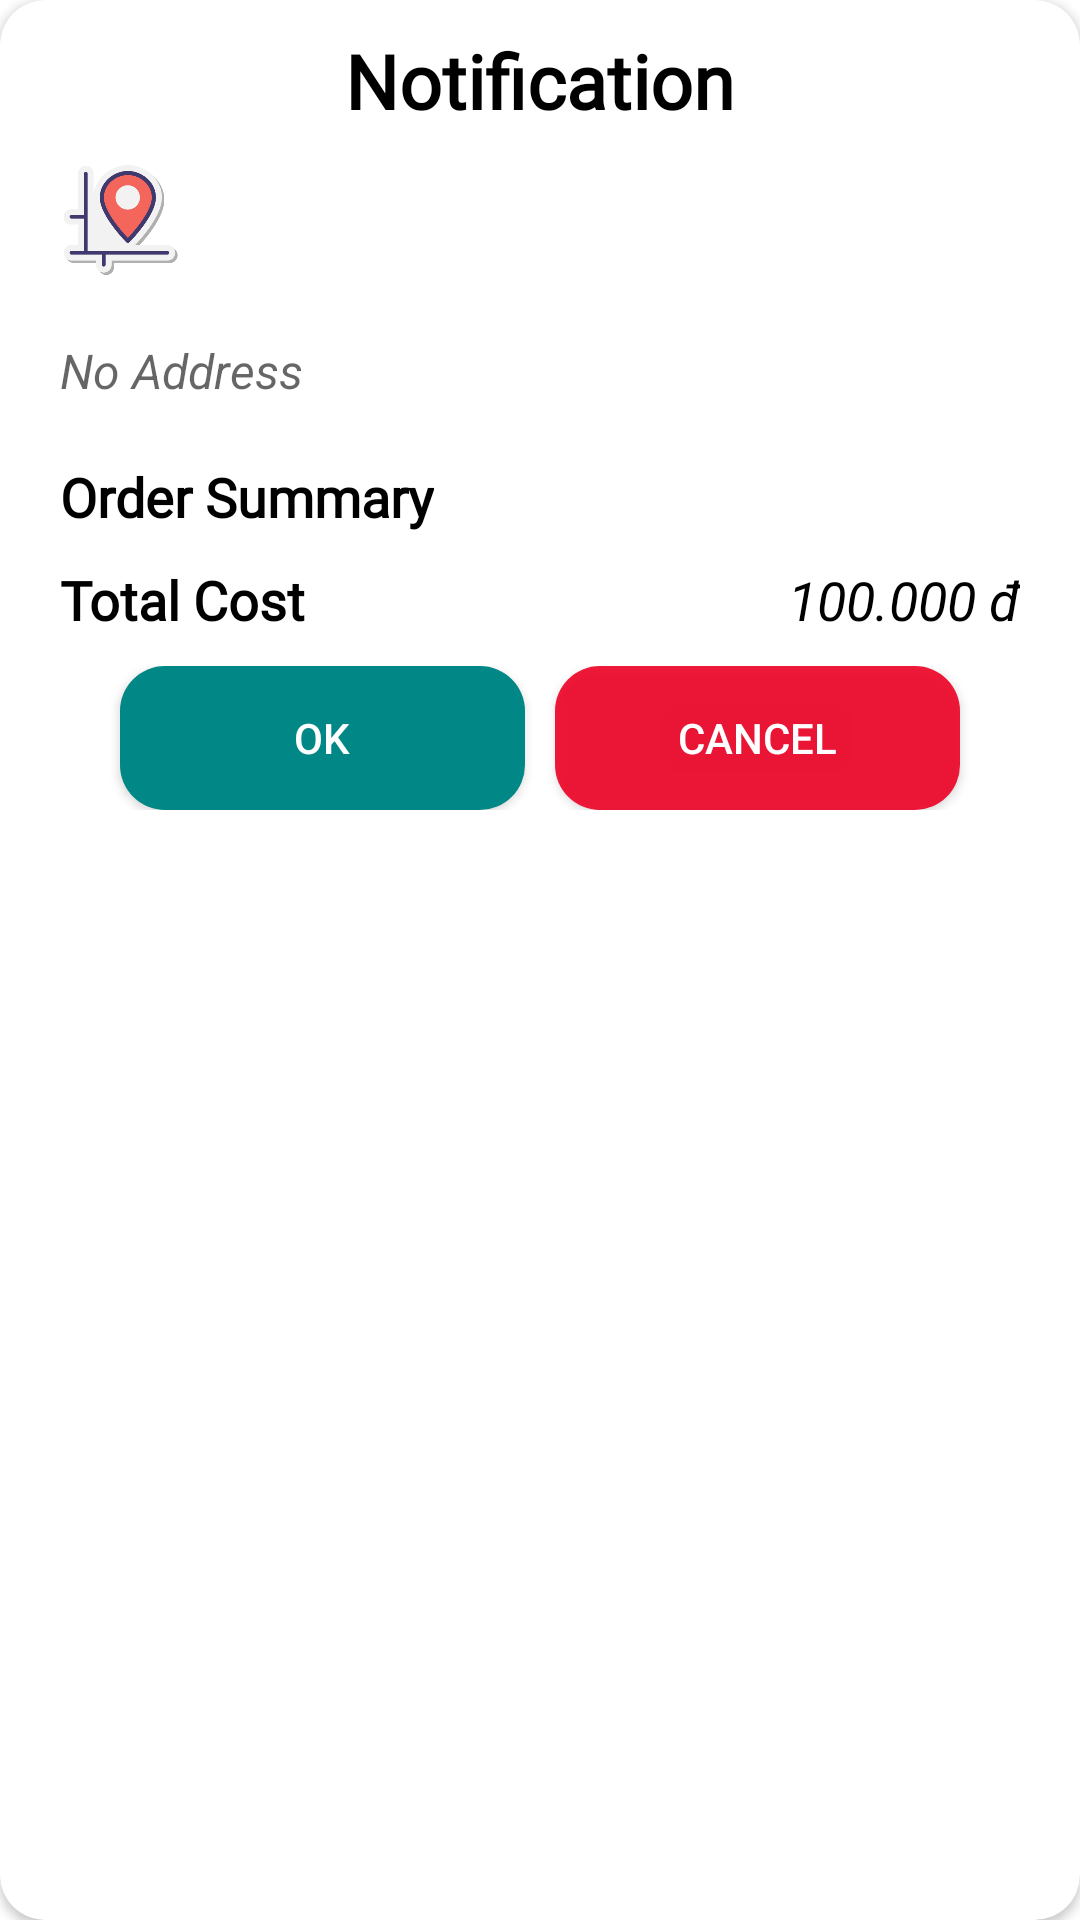

Layout XML and referenced resources for this Android screen:
<!-- AndroidManifest.xml: application theme Theme.FoodPanda -->
<!-- res/layout/nofi_dialog.xml -->
<?xml version="1.0" encoding="utf-8"?>
<androidx.cardview.widget.CardView xmlns:android="http://schemas.android.com/apk/res/android"
    android:layout_width="350dp"
    android:layout_height="wrap_content"
    xmlns:app="http://schemas.android.com/apk/res-auto"
    app:cardCornerRadius="15dp"
    android:elevation="5dp"
  >
    <LinearLayout
        android:orientation="vertical"
        android:padding="10dp"
        android:layout_width="match_parent"
        android:layout_height="match_parent">
        <TextView
            android:fontFamily="@font/lobster"

            android:layout_gravity="center"
            android:text="Notification"
            android:textSize="25dp"
            android:textStyle="bold"
            android:textColor="@color/black"


            android:layout_width="wrap_content"
            android:layout_height="wrap_content"/>


        <LinearLayout
            android:padding="10dp"
            android:orientation="vertical"
            android:layout_width="match_parent"
            android:layout_height="wrap_content">

            <ImageView
                android:background="@drawable/address"
                android:layout_width="40dp"
                android:layout_height="40dp"/>






            <LinearLayout
                android:gravity="center"
                android:layout_width="match_parent"
                android:layout_height="wrap_content"
              >

                <TextView
                    android:id="@+id/address_nofi"
                    android:gravity="center_vertical"

                    android:hint="No Address"
                    android:lines="3"
                    android:ellipsize="end"
                    android:textColor="@color/black"
                    android:textStyle="italic"
                    android:textSize="16dp"


                    android:layout_width="match_parent"
                    android:layout_height="wrap_content"/>


            </LinearLayout>






            <TextView
                android:fontFamily="@font/lobster"
                android:text="Order Summary"
                android:textSize="18dp"
                android:textStyle="bold"
                android:textColor="@color/black"

                android:layout_width="wrap_content"
                android:layout_height="wrap_content"/>

            <androidx.recyclerview.widget.RecyclerView
                android:id="@+id/rcv_nofi"
                android:layout_width="match_parent"
                android:layout_height="wrap_content"/>
          <FrameLayout
              android:layout_marginTop="10dp"
              android:gravity="center_vertical"
              android:orientation="horizontal"
              android:layout_width="match_parent"
              android:layout_height="wrap_content">

              <TextView

                  android:fontFamily="@font/lobster"

                  android:text="Total Cost"
                  android:textSize="18dp"
                  android:textStyle="bold"
                  android:textColor="@color/black"

                  android:layout_width="wrap_content"
                  android:layout_height="match_parent"/>

              <TextView
                  android:id="@+id/toal_cost_nofi"

                  android:layout_gravity="end"
                  android:textColor="@color/black"
                  android:textStyle="italic"
                  android:textSize="18dp"
                  android:layout_marginStart="20dp"
                  android:text="100.000 đ"
                  android:layout_width="wrap_content"
                  android:layout_height="wrap_content"/>
          </FrameLayout>
        </LinearLayout>

        <LinearLayout
            android:gravity="center"

            android:layout_width="match_parent"
            android:layout_height="wrap_content">


            <Button
                android:id="@+id/ok_nofi"
                android:text="OK"

                android:background="@drawable/bootom_ok_style"
              android:theme="@style/ButtonOK"
                android:layout_width="135dp"
                android:layout_height="wrap_content"/>
            <Button
                android:text="Cancel"
                android:id="@+id/cancel_nofi"
                android:background="@drawable/bootom_cancel_styte"
              android:theme="@style/ButtonCancel"
                android:layout_marginStart="10dp"
                android:layout_width="135dp"
                android:layout_height="wrap_content"/>
        </LinearLayout>






    </LinearLayout>



</androidx.cardview.widget.CardView>
<!-- resources referenced by this layout -->
<resources>
  <color name="black">#FF000000</color>
  <!-- drawable address: png bitmap (drawable-v24, 20502 bytes) -->
  <!-- drawable bootom_cancel_styte (drawable) -->
  <?xml version="1.0" encoding="utf-8"?>
  <shape xmlns:android="http://schemas.android.com/apk/res/android">
  
      <solid android:color="#E6EE0024"/>
      <corners android:radius="15dp"/>
      <stroke android:color="#E6EE0024"/>
  </shape>
  <!-- drawable bootom_ok_style (drawable) -->
  <?xml version="1.0" encoding="utf-8"?>
  <shape xmlns:android="http://schemas.android.com/apk/res/android">
  
  
      <solid android:color="@color/teal_700"/>
      <corners android:radius="15dp"/>
  </shape>
  <style name="ButtonCancel" parent="Theme.AppCompat">
          <item name="colorPrimary">#E91E36</item>
      </style>
  <style name="ButtonOK" parent="Theme.AppCompat">
          <item name="colorPrimary">@color/colorAccent</item>
      </style>
  <style name="Theme.FoodPanda" parent="Theme.MaterialComponents.DayNight.NoActionBar">
          
          <item name="colorPrimary">@color/teal_200</item>
          <item name="colorPrimaryVariant">@color/teal_700</item>
          <item name="colorOnPrimary">@color/white</item>
          
          <item name="colorSecondary">@color/teal_200</item>
          <item name="colorSecondaryVariant">@color/teal_700</item>
          <item name="colorOnSecondary">@color/black</item>
          
          <item name="android:statusBarColor" tools:targetApi="l">?attr/colorPrimaryVariant</item>
          
      </style>
  <color name="teal_700">#FF018786</color>
  <color name="colorAccent">#11CFC5</color>
  <color name="teal_200">#FF03DAC5</color>
  <color name="white">#FFFFFFFF</color>
</resources>
